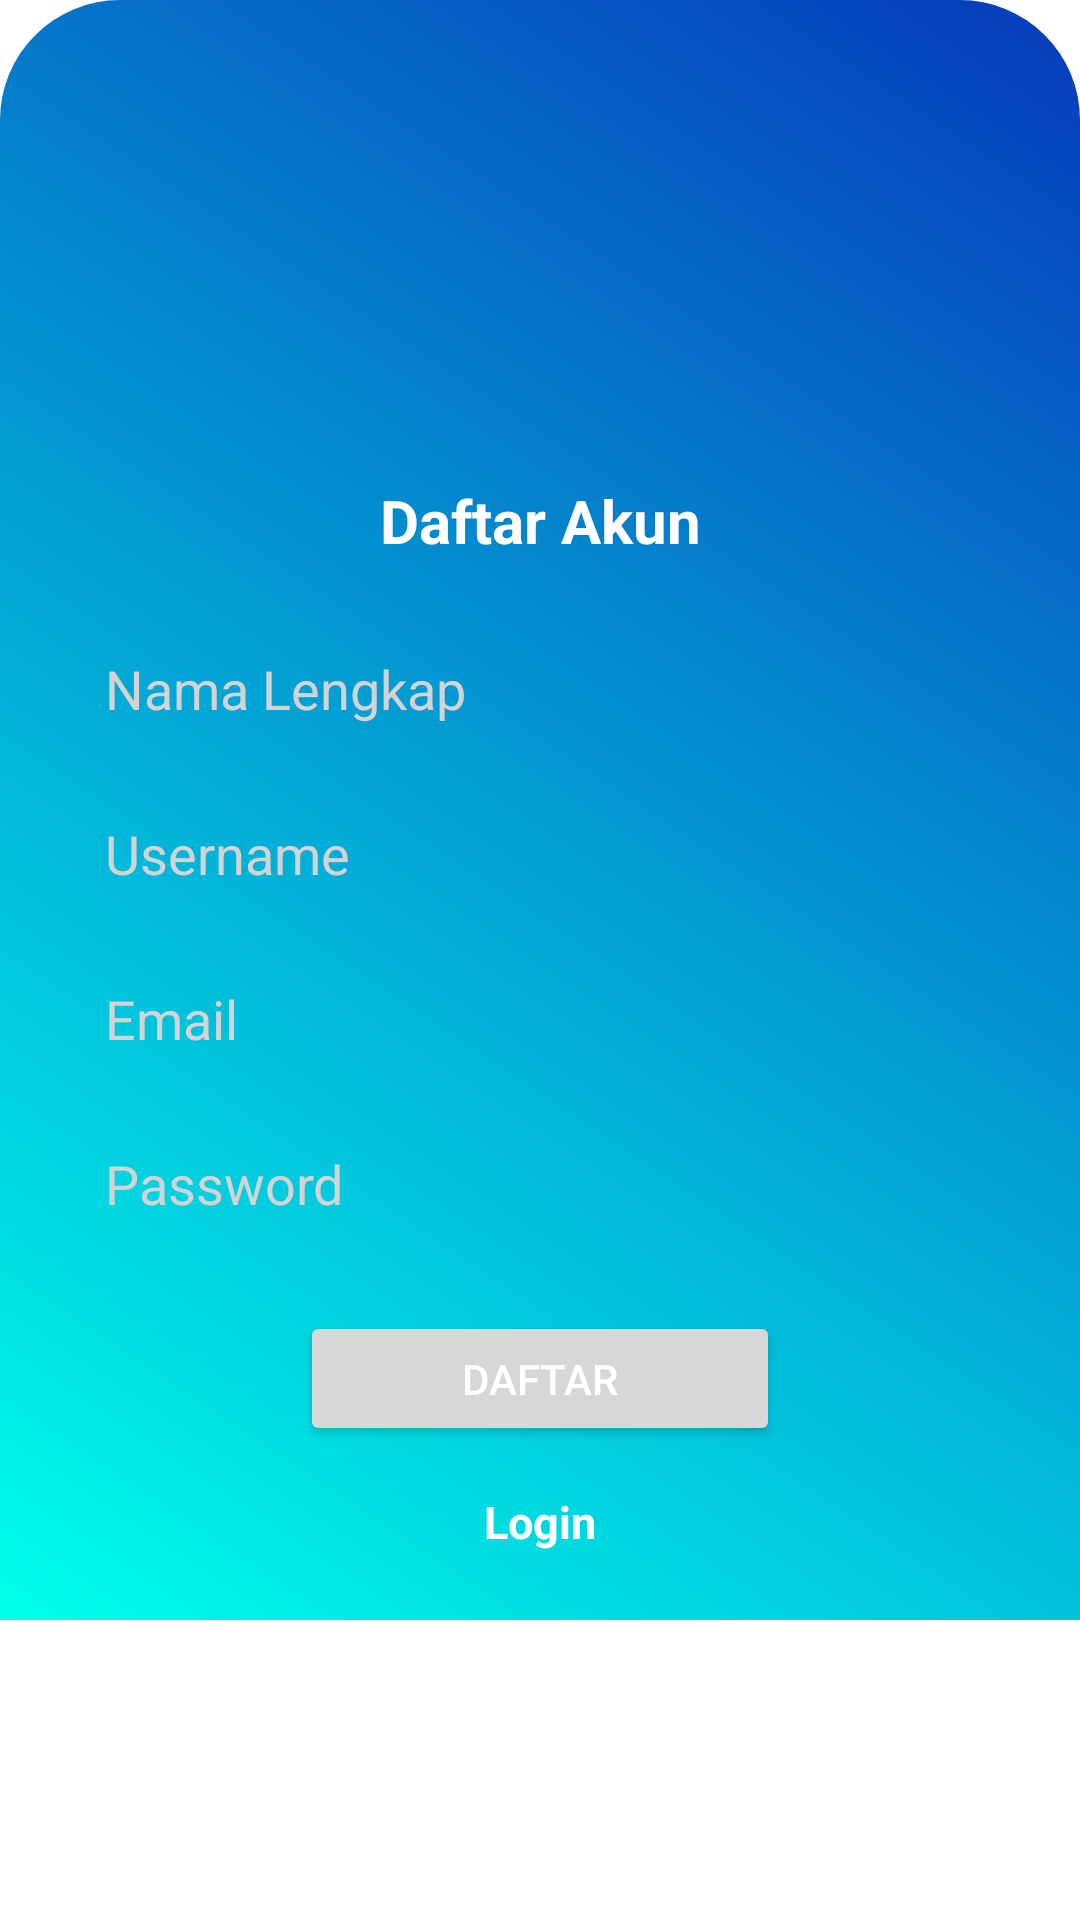

Layout XML and referenced resources for this Android screen:
<!-- AndroidManifest.xml: application theme Theme.BrebesWisata -->
<!-- res/layout/activity_daftar.xml -->
<?xml version="1.0" encoding="utf-8"?>
<LinearLayout xmlns:android="http://schemas.android.com/apk/res/android"
    xmlns:app="http://schemas.android.com/apk/res-auto"
    android:orientation="vertical"
    xmlns:tools="http://schemas.android.com/tools"
    android:layout_width="match_parent"
    android:layout_height="match_parent"
    tools:context=".daftar">

    <LinearLayout
        android:background="@drawable/bg_gradasi"
        android:layout_marginBottom="100dp"
        android:orientation="vertical"
        android:layout_width="match_parent"
        android:layout_height="match_parent">
        <TextView
            android:layout_marginTop="160dp"
            android:layout_width="match_parent"
            android:layout_height="wrap_content"
            android:text="Daftar Akun"
            android:gravity="center"
            android:textSize="20dp"
            android:textColor="@color/white"
            android:textStyle="bold"/>
        <EditText
            android:id="@+id/edtNama"
            android:layout_marginLeft="20dp"
            android:layout_marginRight="20dp"
            android:hint="Nama Lengkap"
            android:paddingLeft="15dp"
            android:layout_marginTop="20dp"
            android:layout_width="match_parent"
            android:layout_height="45dp"
            android:background="@drawable/form"
            android:textColorHint="#d3d3d3"/>
        <EditText
            android:id="@+id/edtUsername"
            android:layout_marginTop="10dp"
            android:layout_marginLeft="20dp"
            android:layout_marginRight="20dp"
            android:paddingLeft="15dp"
            android:layout_width="match_parent"
            android:layout_height="45dp"
            android:hint="Username"
            android:background="@drawable/form"
            android:textColorHint="#d3d3d3"/>
        <EditText
            android:id="@+id/edtEmail"
            android:layout_marginTop="10dp"
            android:layout_marginLeft="20dp"
            android:layout_marginRight="20dp"
            android:paddingLeft="15dp"
            android:layout_width="match_parent"
            android:layout_height="45dp"
            android:hint="Email"
            android:background="@drawable/form"
            android:textColorHint="#d3d3d3"/>
        <EditText
            android:id="@+id/edtPassword"
            android:hint="Password"
            android:paddingLeft="15dp"
            android:layout_marginLeft="20dp"
            android:layout_marginRight="20dp"
            android:layout_marginTop="10dp"
            android:layout_width="match_parent"
            android:layout_height="45dp"
            android:background="@drawable/form"
            android:password="true"
            android:textColorHint="#d3d3d3"/>
        <Button
            android:id="@+id/btndaftar"
            android:layout_marginTop="20dp"
            android:layout_marginRight="100dp"
            android:layout_marginLeft="100dp"
            android:layout_width="match_parent"
            android:layout_height="45dp"
            android:text="DAFTAR"
            android:textColor="@color/white"/>
        <TextView
            android:id="@+id/txtlogin"
            android:layout_width="match_parent"
            android:layout_height="wrap_content"
            android:textSize="15dp"
            android:text="Login"
            android:gravity="center"
            android:textColor="@color/white"
            android:textStyle="bold"
            android:layout_marginTop="15dp"/>


    </LinearLayout>

</LinearLayout>
<!-- resources referenced by this layout -->
<resources>
  <color name="white">#FFFFFFFF</color>
  <!-- drawable bg_gradasi (drawable) -->
  <shape
      xmlns:android="http://schemas.android.com/apk/res/android"
      android:shape="rectangle">
  
      <corners android:topLeftRadius="40dp" android:topRightRadius="40dp"/>
      <gradient
          android:type="linear"
          android:startColor="#00FFEB"
          android:endColor="#073ABB"
          android:angle="45"
          />
  </shape>
  <style name="Theme.BrebesWisata" parent="Theme.MaterialComponents.Light.NoActionBar">
          
          <item name="colorPrimary">@color/purple_500</item>
          <item name="colorPrimaryVariant">@color/purple_700</item>
          <item name="colorOnPrimary">@color/white</item>
          
          <item name="colorSecondary">@color/teal_200</item>
          <item name="colorSecondaryVariant">@color/teal_700</item>
          <item name="colorOnSecondary">@color/black</item>
          
          <item name="android:statusBarColor" tools:targetApi="l">?attr/colorPrimaryVariant</item>
          
      </style>
  <color name="purple_500">#009B4C</color>
  <color name="purple_700">#FF3700B3</color>
  <color name="teal_200">#FF03DAC5</color>
  <color name="teal_700">#FF018786</color>
  <color name="black">#FF000000</color>
</resources>
